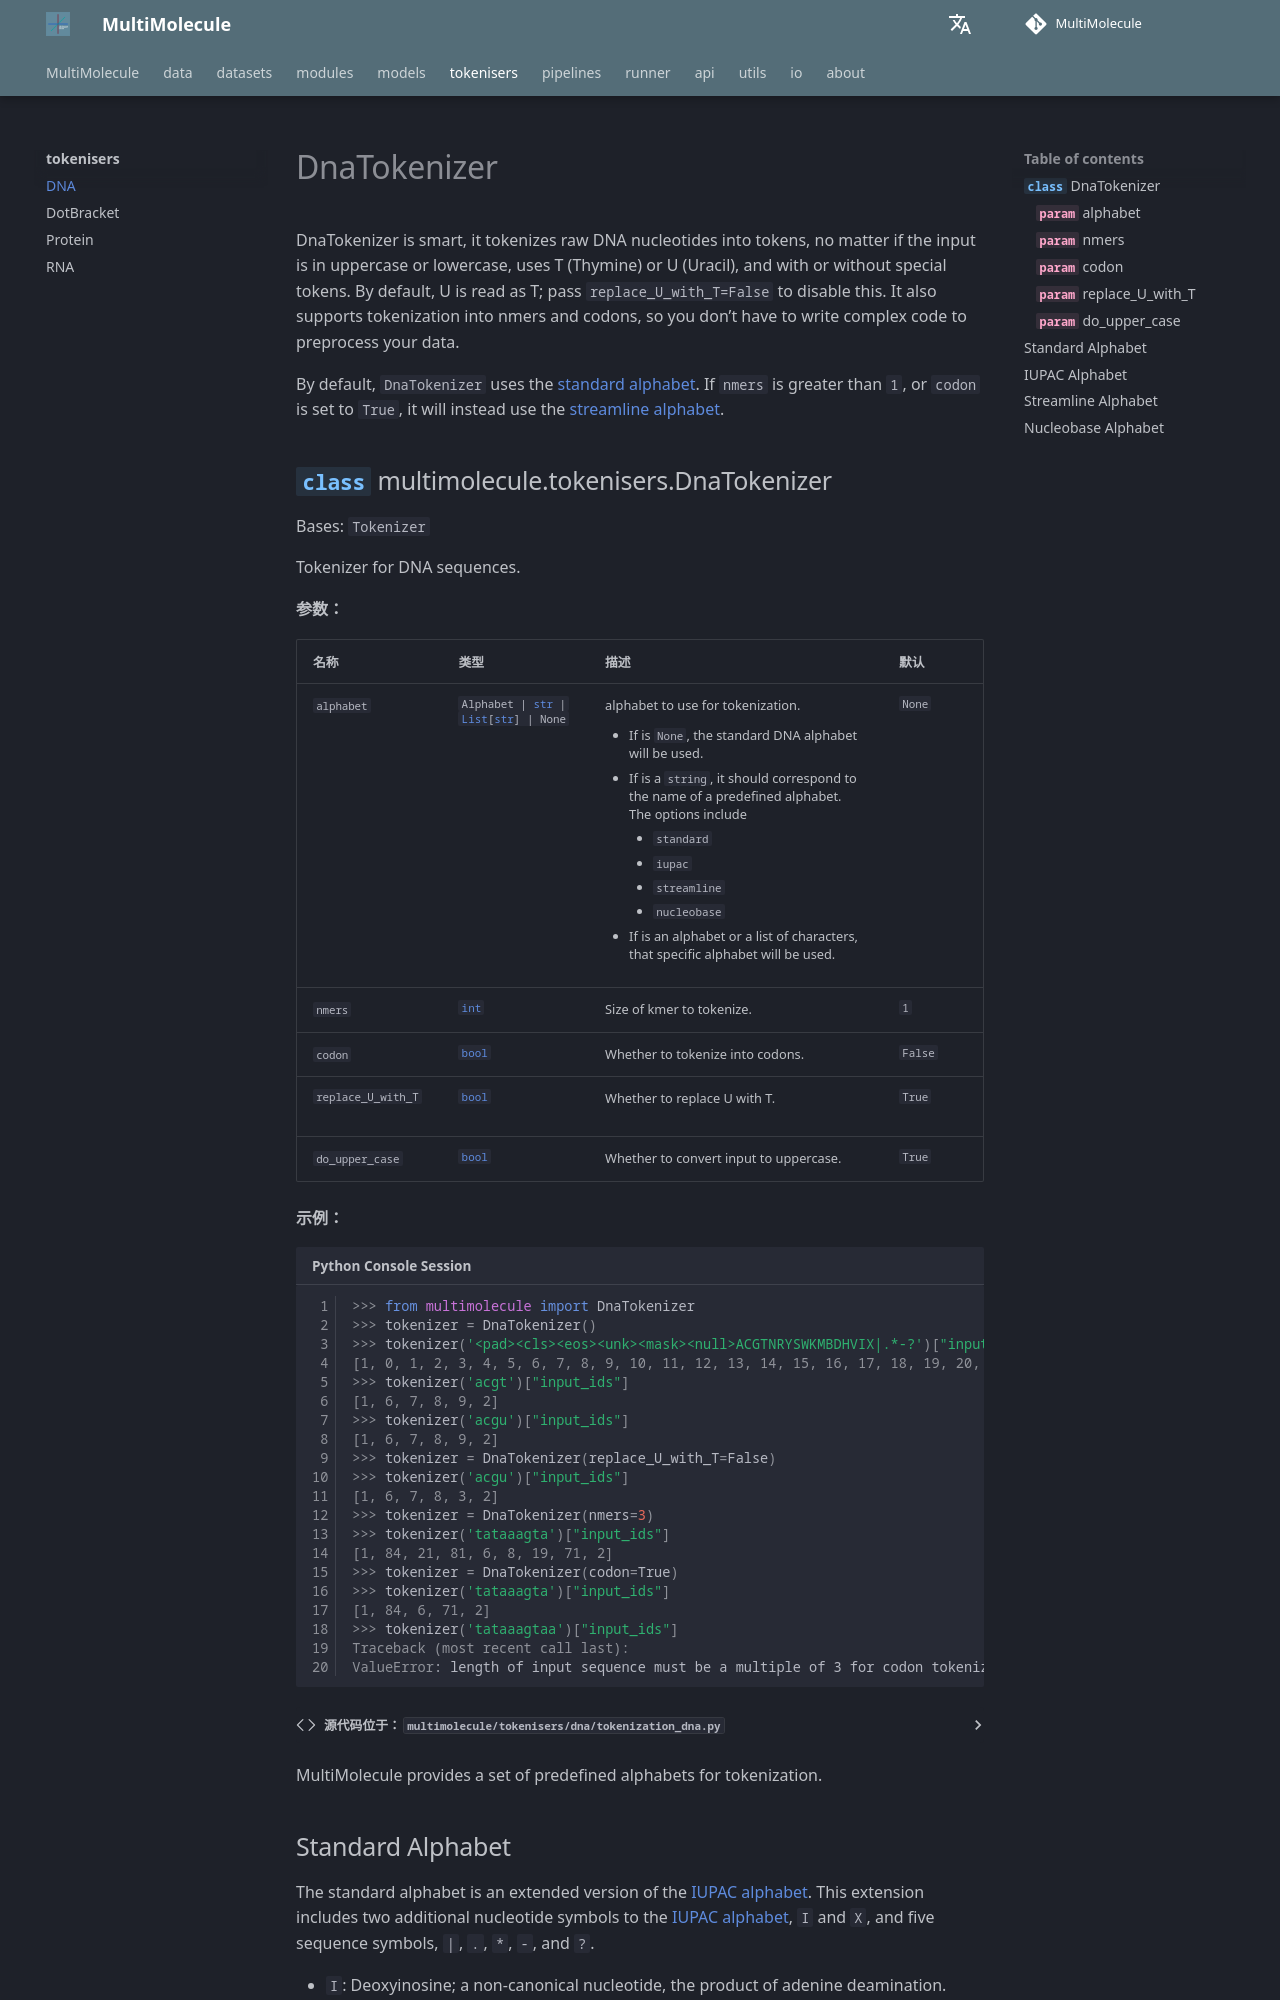

repository: DLS5-Omics/multimolecule · page: tokenisers/dna/index.html · generator: mkdocs

---
authors:
  - Zhiyuan Chen
date: 2024-05-04
---

# DnaTokenizer

DnaTokenizer is smart, it tokenizes raw DNA nucleotides into tokens, no matter if the input is in uppercase or lowercase, uses T (Thymine) or U (Uracil), and with or without
